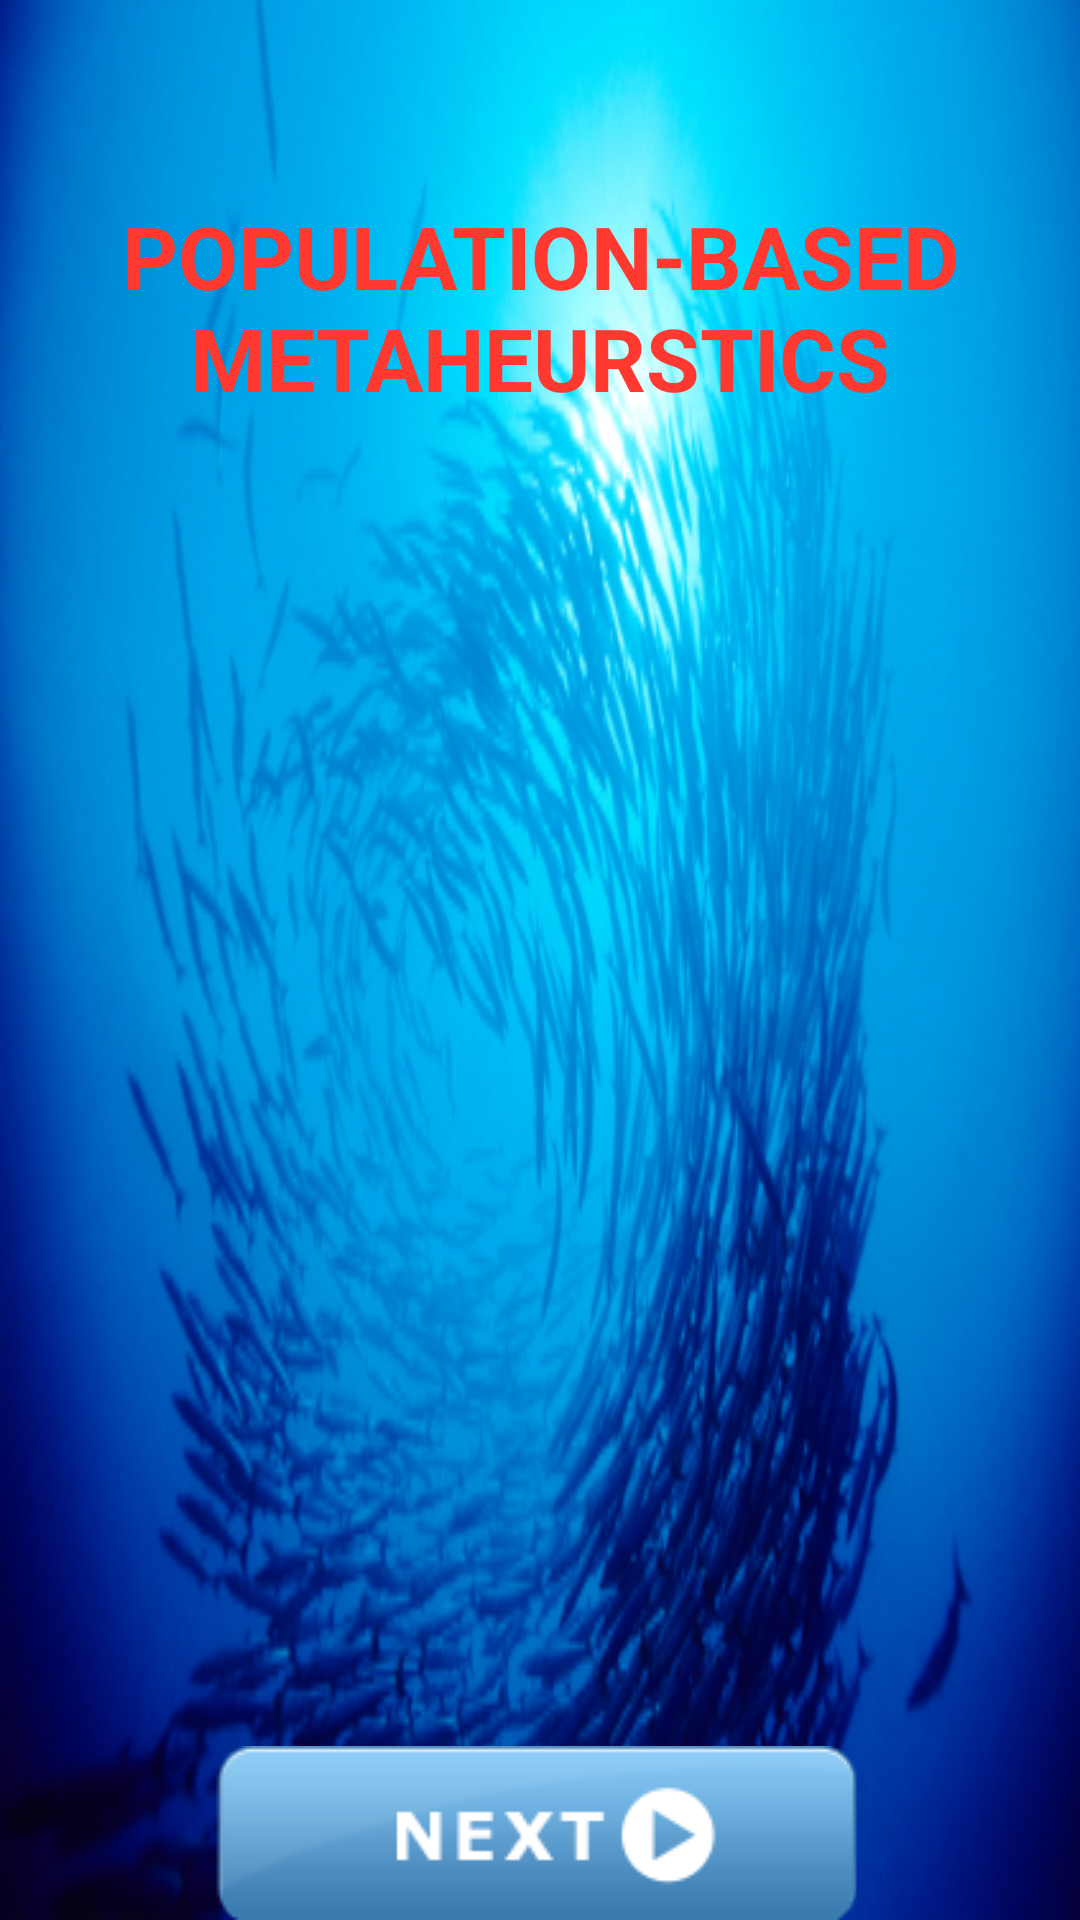

Produce the Android XML layout that renders to this screen, including the resource entries it uses.
<!-- AndroidManifest.xml: application theme AppTheme -->
<!-- res/layout/activity_1.xml -->
<?xml version="1.0" encoding="utf-8"?>
<RelativeLayout xmlns:android="http://schemas.android.com/apk/res/android"
    android:layout_width="fill_parent"
    android:layout_height="fill_parent"
    android:orientation="vertical"
    android:background="@drawable/front">

    <TextView
        android:layout_width="wrap_content"
        android:layout_height="wrap_content"
        android:textAppearance="?android:attr/textAppearanceLarge"
        android:text="Population-based Metaheurstics"
        android:textColor="#ff3830"
        android:gravity="center"
        android:textAllCaps="true"
        android:id="@+id/textView2"
        style="@style/CustomFontStyle"
        android:layout_marginTop="66dp"
        android:textColorHighlight="#ff604e"
        android:textStyle="normal|bold"
        android:layout_alignParentTop="true"
        android:layout_alignParentLeft="true"
        android:layout_alignParentStart="true" />

    <ImageButton
        android:layout_width="wrap_content"
        android:layout_height="wrap_content"
        android:background="@drawable/next"
        android:onClick="nextActivity"
        android:id="@+id/nextButton"
        android:clickable="false"
        android:layout_alignParentBottom="true"
        android:layout_centerHorizontal="true" />
</RelativeLayout>
<!-- resources referenced by this layout -->
<resources>
  <!-- drawable front: png bitmap (drawable, 161177 bytes) -->
  <!-- drawable next: png bitmap (drawable, 6554 bytes) -->
  <style name="CustomFontStyle">
          <item name="android:layout_width">fill_parent</item>
          <item name="android:layout_height"> wrap_content</item>
          <item name="android:capitalize">characters</item>
          <item name="android:typeface">normal</item>
          <item name="android:textSize">14pt</item>
          <item name="android:textColor">#070606</item>
      </style>
  <style name="AppTheme" parent="Theme.AppCompat.Light.DarkActionBar">
          
      </style>
</resources>
